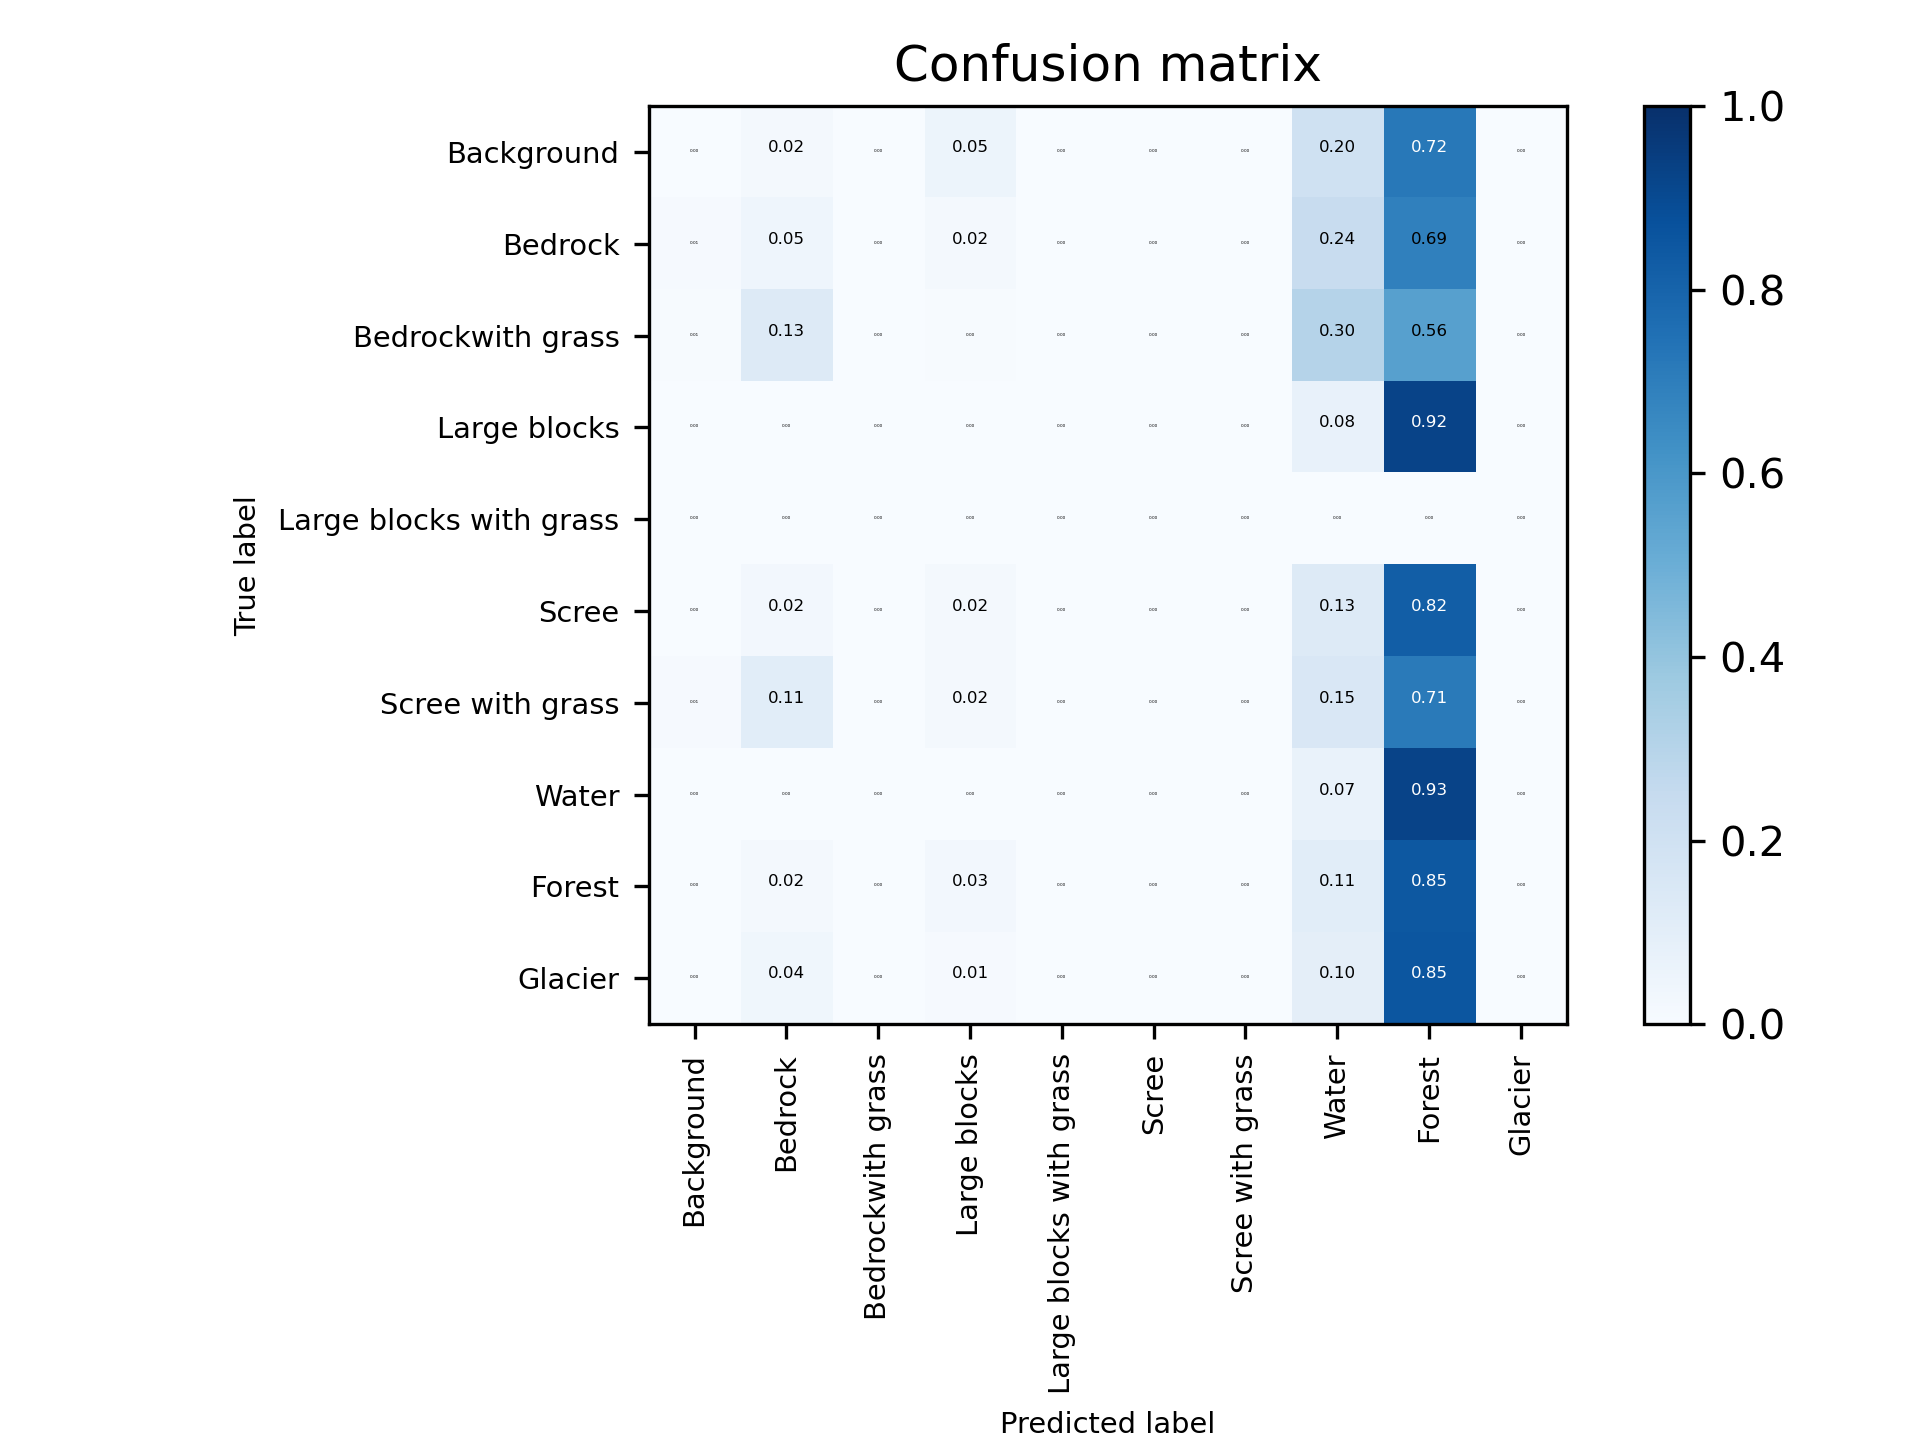

Data behind this chart, as committed beside it:
0, 51.0, 701.0, 0.0, 2279.0, 99.0, 0.0, 14.0, 8446.0, 30109.0, 0.0
1, 23133, 127854, 121.0, 61631, 168.0, 701.0, 93.0, 651310, 1905418, 20.0
2, 37.0, 871.0, 10.0, 32.0, 0.0, 0.0, 0.0, 2098, 3881, 0.0
3, 29.0, 0.0, 0.0, 0.0, 0.0, 0.0, 0.0, 2854, 34071, 0.0
4, 0.0, 0.0, 0.0, 0.0, 0.0, 0.0, 0.0, 0.0, 0.0, 0.0
5, 8075, 68416, 256.0, 56647, 174.0, 384.0, 0.0, 364209, 2325357, 171.0
6, 1733, 22701, 51.0, 4731, 2.0, 151.0, 0.0, 31980, 151696, 13.0
7, 51.0, 113.0, 0.0, 237.0, 0.0, 0.0, 0.0, 5956, 78806, 0.0
8, 2327, 23904, 7.0, 31391, 0.0, 13.0, 0.0, 131420, 1048724, 1.0
9, 5510, 108668, 22.0, 27971, 7.0, 313.0, 13.0, 266876, 2374806, 86.0
